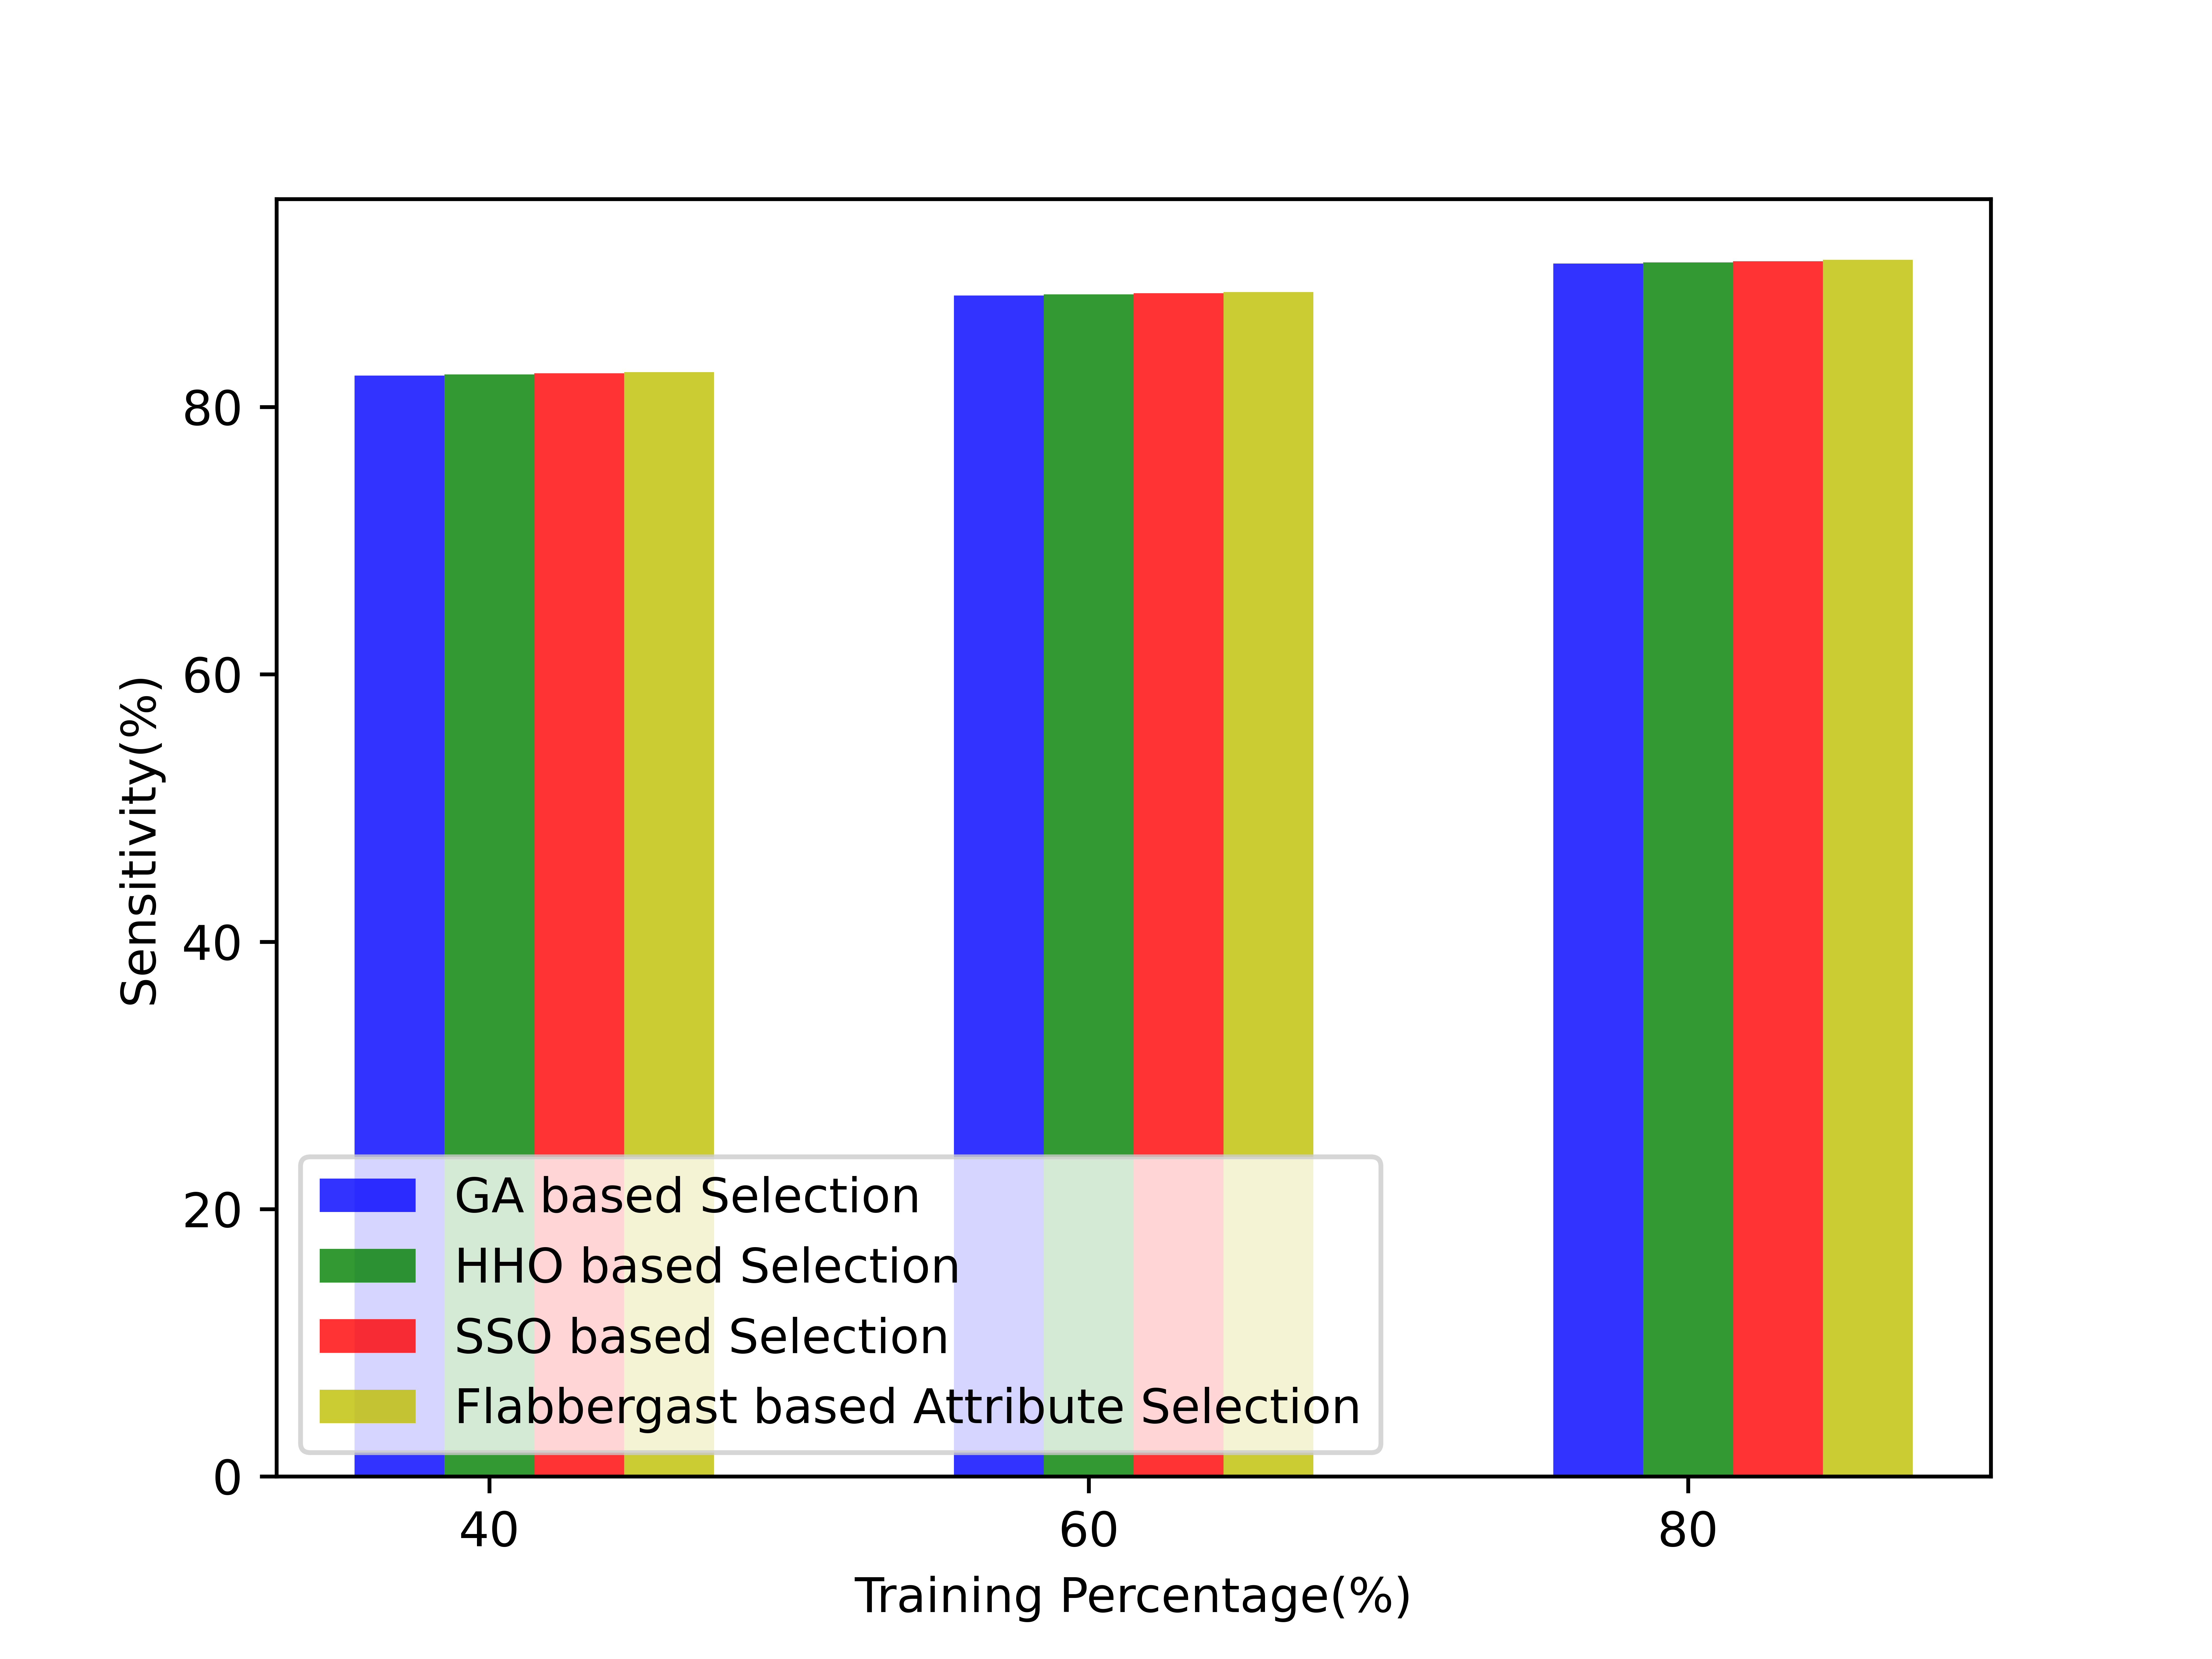

The file beside this chart, header and first rows:
8.234437319999999261e+01, 8.833277054867255629e+01, 9.071953034068135935e+01
8.242872210000000166e+01, 8.842324635398229304e+01, 9.081244334669339935e+01
8.251307099999999650e+01, 8.851372215929202980e+01, 9.090535635270541093e+01
8.259741990000000555e+01, 8.860419796460176656e+01, 9.099826935871743672e+01
